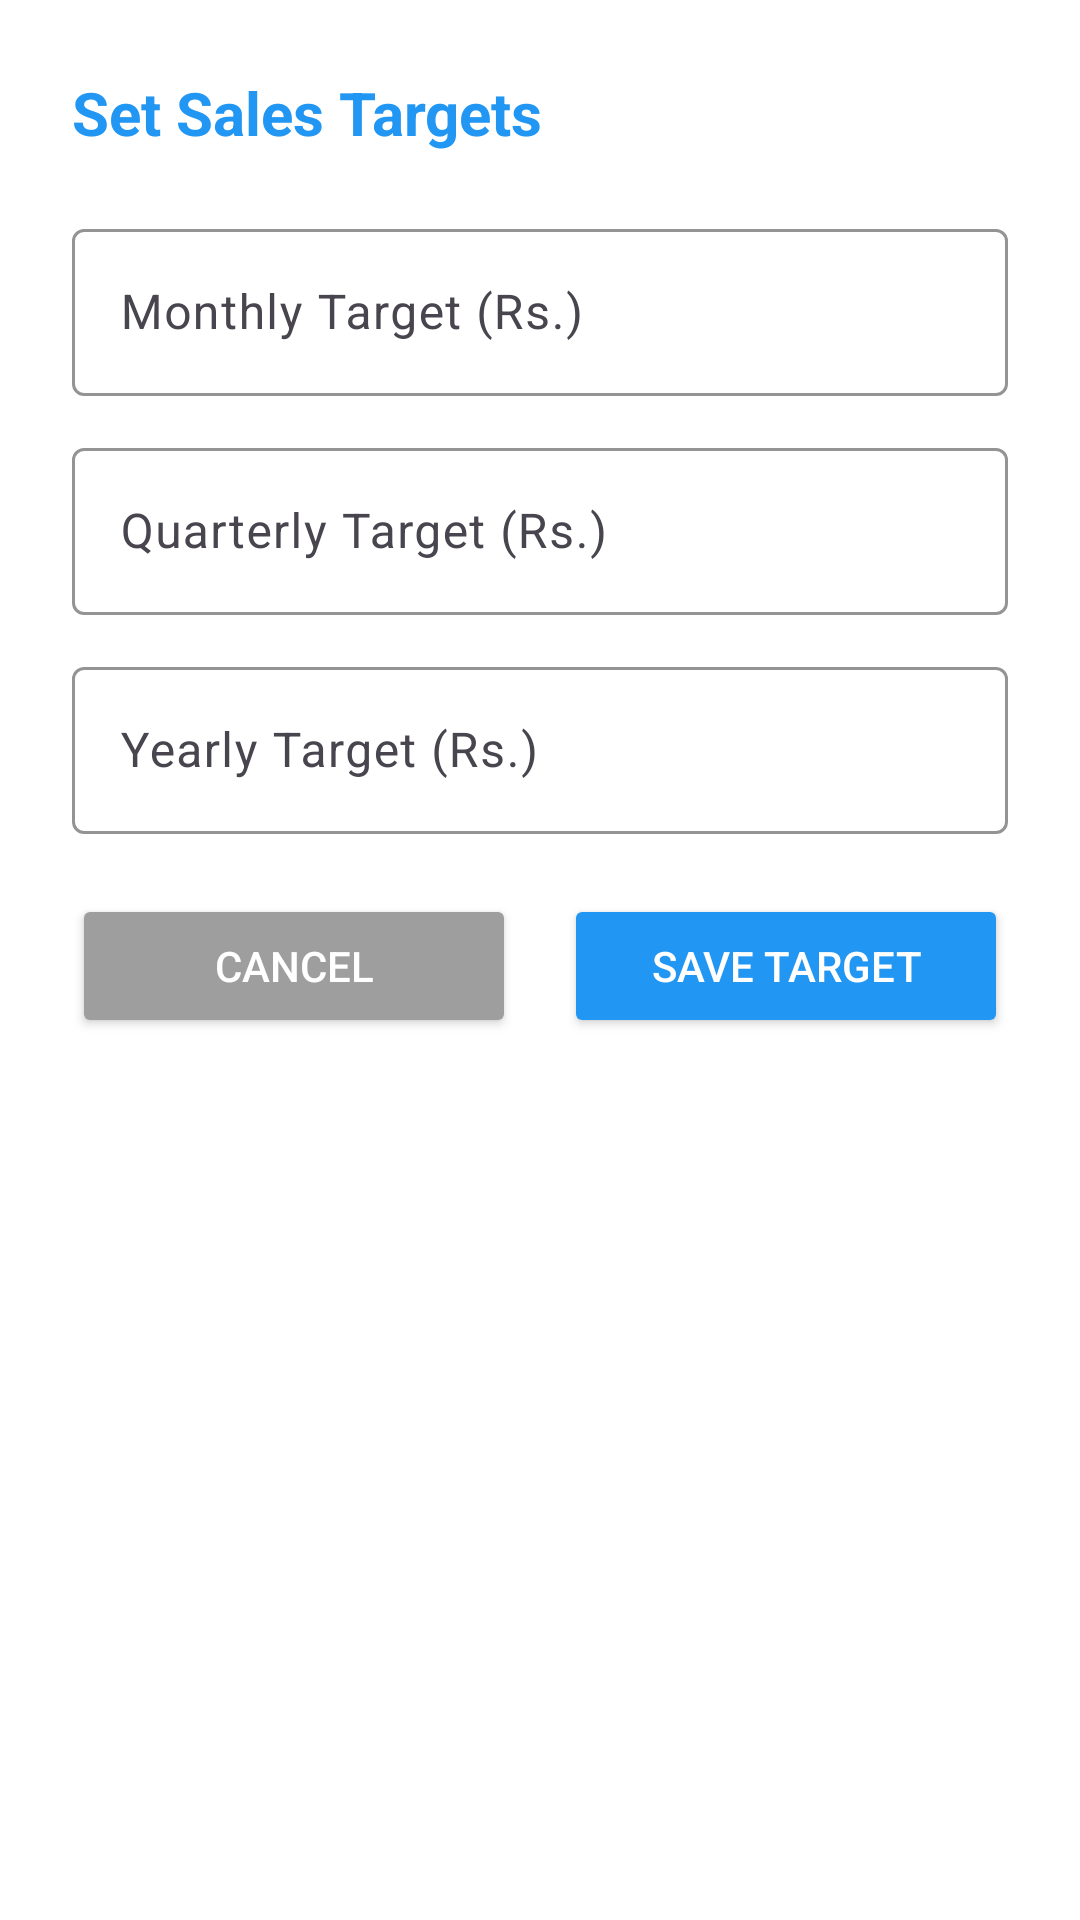

The Android layout XML behind this screen, and the referenced resources:
<!-- AndroidManifest.xml: application theme Theme.EnsureTrack -->
<!-- res/layout/dialog_set_target.xml -->
<?xml version="1.0" encoding="utf-8"?>
<LinearLayout xmlns:android="http://schemas.android.com/apk/res/android"
    xmlns:app="http://schemas.android.com/apk/res-auto"
    android:layout_width="match_parent"
    android:layout_height="wrap_content"
    android:orientation="vertical"
    android:padding="24dp"
    android:background="@android:color/white">

    <TextView
        android:layout_width="match_parent"
        android:layout_height="wrap_content"
        android:text="Set Sales Targets"
        android:textSize="20sp"
        android:textStyle="bold"
        android:textColor="#2196F3"
        android:layout_marginBottom="20dp"/>

    <com.google.android.material.textfield.TextInputLayout
        android:layout_width="match_parent"
        android:layout_height="wrap_content"
        android:hint="Monthly Target (Rs.)"
        android:layout_marginBottom="12dp"
        app:boxStrokeColor="#2196F3"
        app:hintTextColor="#2196F3">

        <com.google.android.material.textfield.TextInputEditText
            android:id="@+id/etMonthlyTarget"
            android:layout_width="match_parent"
            android:layout_height="wrap_content"
            android:inputType="numberDecimal"/>
    </com.google.android.material.textfield.TextInputLayout>

    <com.google.android.material.textfield.TextInputLayout
        android:layout_width="match_parent"
        android:layout_height="wrap_content"
        android:hint="Quarterly Target (Rs.)"
        android:layout_marginBottom="12dp"
        app:boxStrokeColor="#2196F3"
        app:hintTextColor="#2196F3">

        <com.google.android.material.textfield.TextInputEditText
            android:id="@+id/etQuarterlyTarget"
            android:layout_width="match_parent"
            android:layout_height="wrap_content"
            android:inputType="numberDecimal"/>
    </com.google.android.material.textfield.TextInputLayout>

    <com.google.android.material.textfield.TextInputLayout
        android:layout_width="match_parent"
        android:layout_height="wrap_content"
        android:hint="Yearly Target (Rs.)"
        android:layout_marginBottom="20dp"
        app:boxStrokeColor="#2196F3"
        app:hintTextColor="#2196F3">

        <com.google.android.material.textfield.TextInputEditText
            android:id="@+id/etYearlyTarget"
            android:layout_width="match_parent"
            android:layout_height="wrap_content"
            android:inputType="numberDecimal"/>
    </com.google.android.material.textfield.TextInputLayout>

    <LinearLayout
        android:layout_width="match_parent"
        android:layout_height="wrap_content"
        android:orientation="horizontal">

        <Button
            android:id="@+id/btnCancel"
            android:layout_width="0dp"
            android:layout_height="wrap_content"
            android:layout_weight="1"
            android:text="Cancel"
            android:backgroundTint="#9E9E9E"
            android:textColor="#FFFFFF"
            android:layout_marginEnd="8dp"/>

        <Button
            android:id="@+id/btnSaveTarget"
            android:layout_width="0dp"
            android:layout_height="wrap_content"
            android:layout_weight="1"
            android:text="Save Target"
            android:backgroundTint="#2196F3"
            android:textColor="#FFFFFF"
            android:layout_marginStart="8dp"/>
    </LinearLayout>

</LinearLayout>
<!-- resources referenced by this layout -->
<resources>
  <style name="Theme.EnsureTrack" parent="Base.Theme.EnsureTrack" />
  <style name="Base.Theme.EnsureTrack" parent="Theme.Material3.DayNight.NoActionBar">
          
           <item name="colorPrimary">@color/AppColor</item>
      </style>
  <color name="AppColor">#ceffa5</color>
</resources>
